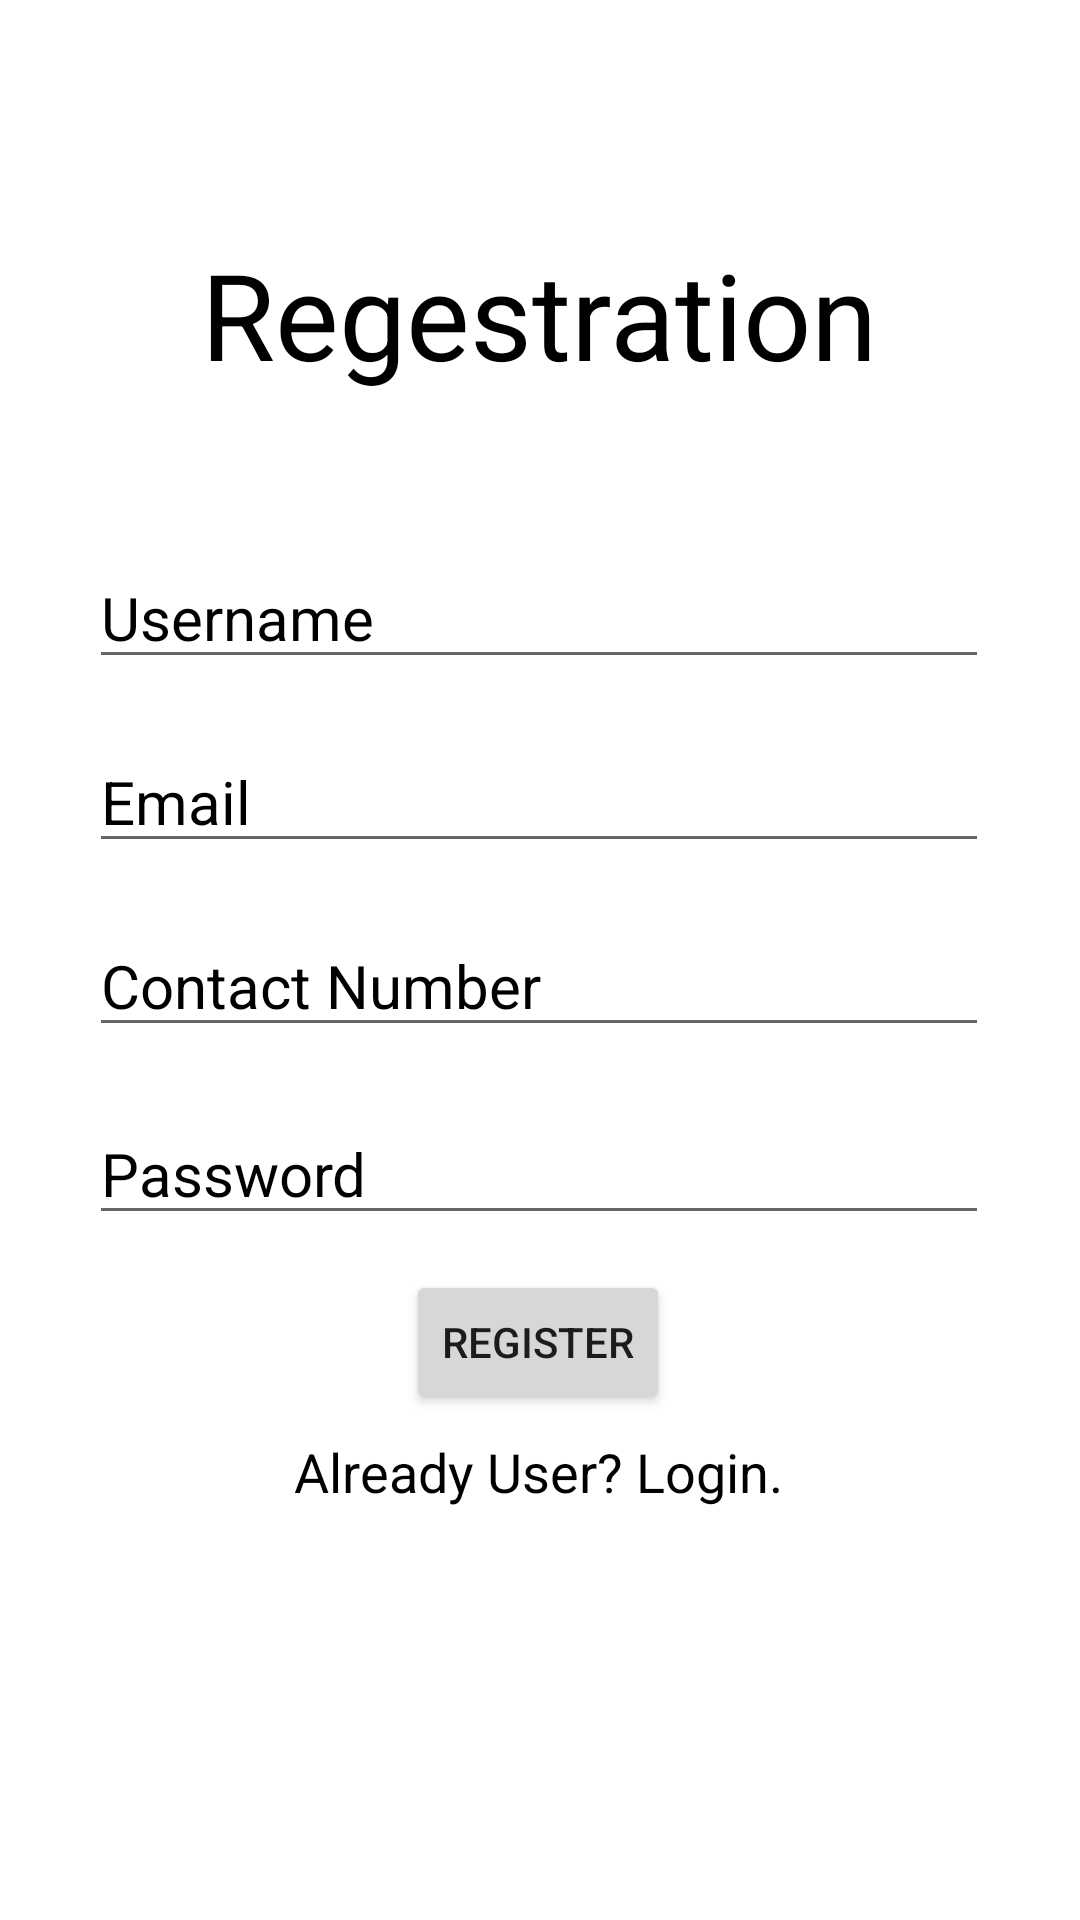

Here is an Android app screen rendered from its layout file. Give the layout XML and the strings, colors and styles it references.
<!-- AndroidManifest.xml: application theme Theme.Prototype23 -->
<!-- res/layout/activity_regestration.xml -->
<?xml version="1.0" encoding="utf-8"?>
<androidx.constraintlayout.widget.ConstraintLayout xmlns:android="http://schemas.android.com/apk/res/android"
    xmlns:app="http://schemas.android.com/apk/res-auto"
    xmlns:tools="http://schemas.android.com/tools"
    android:layout_width="match_parent"
    android:layout_height="match_parent"
    tools:context=".Regestration">

    <TextView
        android:id="@+id/textView"
        android:layout_width="wrap_content"
        android:layout_height="wrap_content"
        android:text="Regestration"
        android:textColor="@color/black"
        android:textSize="40sp"
        app:layout_constraintBottom_toBottomOf="parent"
        app:layout_constraintEnd_toEndOf="parent"
        app:layout_constraintHorizontal_bias="0.498"
        app:layout_constraintStart_toStartOf="parent"
        app:layout_constraintTop_toTopOf="parent"
        app:layout_constraintVertical_bias="0.133" />

    <EditText
        android:id="@+id/usernameReg"
        android:layout_width="300sp"
        android:layout_height="wrap_content"
        app:layout_constraintBottom_toBottomOf="parent"
        app:layout_constraintEnd_toEndOf="parent"
        app:layout_constraintHorizontal_bias="0.495"
        app:layout_constraintStart_toStartOf="parent"
        app:layout_constraintTop_toTopOf="parent"
        app:layout_constraintVertical_bias="0.306"
        android:hint="Username"
        android:textColorHint="@color/black"
        android:textSize="20sp"/>

    <EditText
        android:id="@+id/emailReg"
        android:layout_width="300sp"
        android:layout_height="wrap_content"
        android:hint="Email"
        android:textColorHint="@color/black"
        android:textSize="20sp"
        app:layout_constraintBottom_toBottomOf="parent"
        app:layout_constraintEnd_toEndOf="parent"
        app:layout_constraintHorizontal_bias="0.495"
        app:layout_constraintStart_toStartOf="parent"
        app:layout_constraintTop_toTopOf="parent"
        app:layout_constraintVertical_bias="0.409" />

    <EditText
        android:id="@+id/contactReg"
        android:layout_width="300sp"
        android:layout_height="wrap_content"
        android:hint="Contact Number"
        android:textColorHint="@color/black"
        android:textSize="20sp"
        app:layout_constraintBottom_toBottomOf="parent"
        app:layout_constraintEnd_toEndOf="parent"
        app:layout_constraintHorizontal_bias="0.495"
        app:layout_constraintStart_toStartOf="parent"
        app:layout_constraintTop_toTopOf="parent"
        app:layout_constraintVertical_bias="0.512" />

    <EditText
        android:id="@+id/passwordReg"
        android:layout_width="300sp"
        android:layout_height="wrap_content"
        android:hint="Password"
        android:textColorHint="@color/black"
        android:textSize="20sp"
        app:layout_constraintBottom_toBottomOf="parent"
        app:layout_constraintEnd_toEndOf="parent"
        app:layout_constraintHorizontal_bias="0.495"
        app:layout_constraintStart_toStartOf="parent"
        app:layout_constraintTop_toTopOf="parent"
        app:layout_constraintVertical_bias="0.617" />

    <Button
        android:id="@+id/regBtn"
        android:layout_width="wrap_content"
        android:layout_height="wrap_content"
        android:text="Register"
        app:layout_constraintBottom_toBottomOf="parent"
        app:layout_constraintEnd_toEndOf="parent"
        app:layout_constraintHorizontal_bias="0.498"
        app:layout_constraintStart_toStartOf="parent"
        app:layout_constraintTop_toTopOf="parent"
        app:layout_constraintVertical_bias="0.715" />

    <TextView
        android:id="@+id/signIn"
        android:layout_width="wrap_content"
        android:layout_height="wrap_content"
        android:text="Already User? Login."
        android:textColor="@color/black"
        android:textSize="18sp"
        app:layout_constraintBottom_toBottomOf="parent"
        app:layout_constraintEnd_toEndOf="parent"
        app:layout_constraintHorizontal_bias="0.498"
        app:layout_constraintStart_toStartOf="parent"
        app:layout_constraintTop_toTopOf="parent"
        app:layout_constraintVertical_bias="0.777" />

</androidx.constraintlayout.widget.ConstraintLayout>
<!-- resources referenced by this layout -->
<resources>
  <style name="Theme.Prototype23" parent="Theme.MaterialComponents.DayNight.DarkActionBar">
          
          <item name="colorPrimary">@color/purple_500</item>
          <item name="colorPrimaryVariant">@color/purple_700</item>
          <item name="colorOnPrimary">@color/white</item>
          
          <item name="colorSecondary">@color/teal_200</item>
          <item name="colorSecondaryVariant">@color/teal_700</item>
          <item name="colorOnSecondary">@color/black</item>
          
          <item name="android:statusBarColor">?attr/colorPrimaryVariant</item>
          
      </style>
  <!-- not gathered from this repository: default colours our renderer supplied (Android Studio template values) -->
  <color name="purple_500">#FF6200EE</color>
  <color name="purple_700">#FF3700B3</color>
  <color name="teal_200">#FF03DAC5</color>
  <color name="teal_700">#FF018786</color>
  <color name="black">#FF000000</color>
  <color name="white">#FFFFFFFF</color>
</resources>
